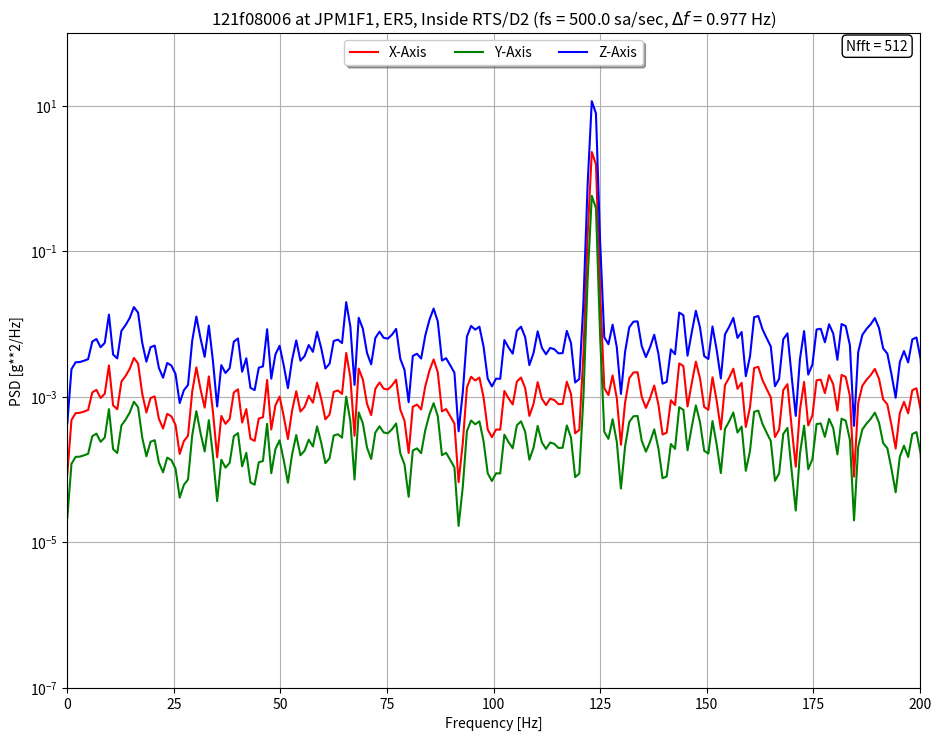

Here is the Python script that generated this plot: (Note: this script raises an exception after producing the figure.)
import numpy as np
from scipy import signal
import matplotlib.pyplot as plt


def demo_plot_psd_xyz(pdf_file, psd_xyz, deltaf, sensor, fs, fc, location, nfft):
    """plot PSDs for x-, y- & z-axis overlay or 3-panel"""

    # create frequency vector based on deltaf
    N = psd_xyz.shape[0]
    f = np.arange(0, N * deltaf, deltaf)

    # create figure and axes objects
    fig = plt.figure(figsize=(11, 8.5))
    ax = plt.subplot(111)

    linex, = ax.semilogy(f, psd_xyz[:, 0], label='X-Axis', color='red')
    liney, = ax.semilogy(f, psd_xyz[:, 1], label='Y-Axis', color='green')
    linez, = ax.semilogy(f, psd_xyz[:, 2], label='Z-Axis', color='blue')

    plt.ylim([1e-7, 100])
    plt.xlim([0, fc])
    plt.xlabel('Frequency [Hz]')
    plt.ylabel('PSD [g**2/Hz]')
    plt.grid(True)

    plt.title(r'%s at %s (fs = %.1f sa/sec, $\Delta f$ = %.3f Hz)' % (sensor, location, fs, deltaf), fontsize=12)

    ax.legend(loc='upper center', bbox_to_anchor=(0.5, 1.0), ncol=3, fancybox=True, shadow=True)

    an1 = ax.annotate('Nfft = %d' % nfft, xy=(0.95, 0.98), xycoords="axes fraction",
                      va="center", ha="center",
                      bbox=dict(boxstyle="round", fc="w"))

    plt.savefig(pdf_file)


# Generate a test signal, a 2 Vrms sine wave at 1234 Hz, corrupted by 0.001 V**2/Hz of white noise sampled at 10 kHz.
fs = 500
N = 1e3
nfft = 512
amp = 2*np.sqrt(2)
freq = 123.4
noise_power = 0.001 * fs / 2
time = np.arange(N) / fs
x = amp*np.sin(2*np.pi*freq*time)
x += np.random.normal(scale=np.sqrt(noise_power), size=time.shape)

# Compute and plot the power spectral density.
f, Pxx_den = signal.welch(x, fs, nperseg=nfft)

deltaf = f[1]
psd_xyz = np.c_[Pxx_den, Pxx_den / 4, Pxx_den * 5]
# print psd_xyz.shape

sensor = '121f08006'
fc = 200
location = 'JPM1F1, ER5, Inside RTS/D2'

demo_plot_psd_xyz('c:/temp/trash.pdf', psd_xyz, deltaf, sensor, fs, fc, location, nfft)
